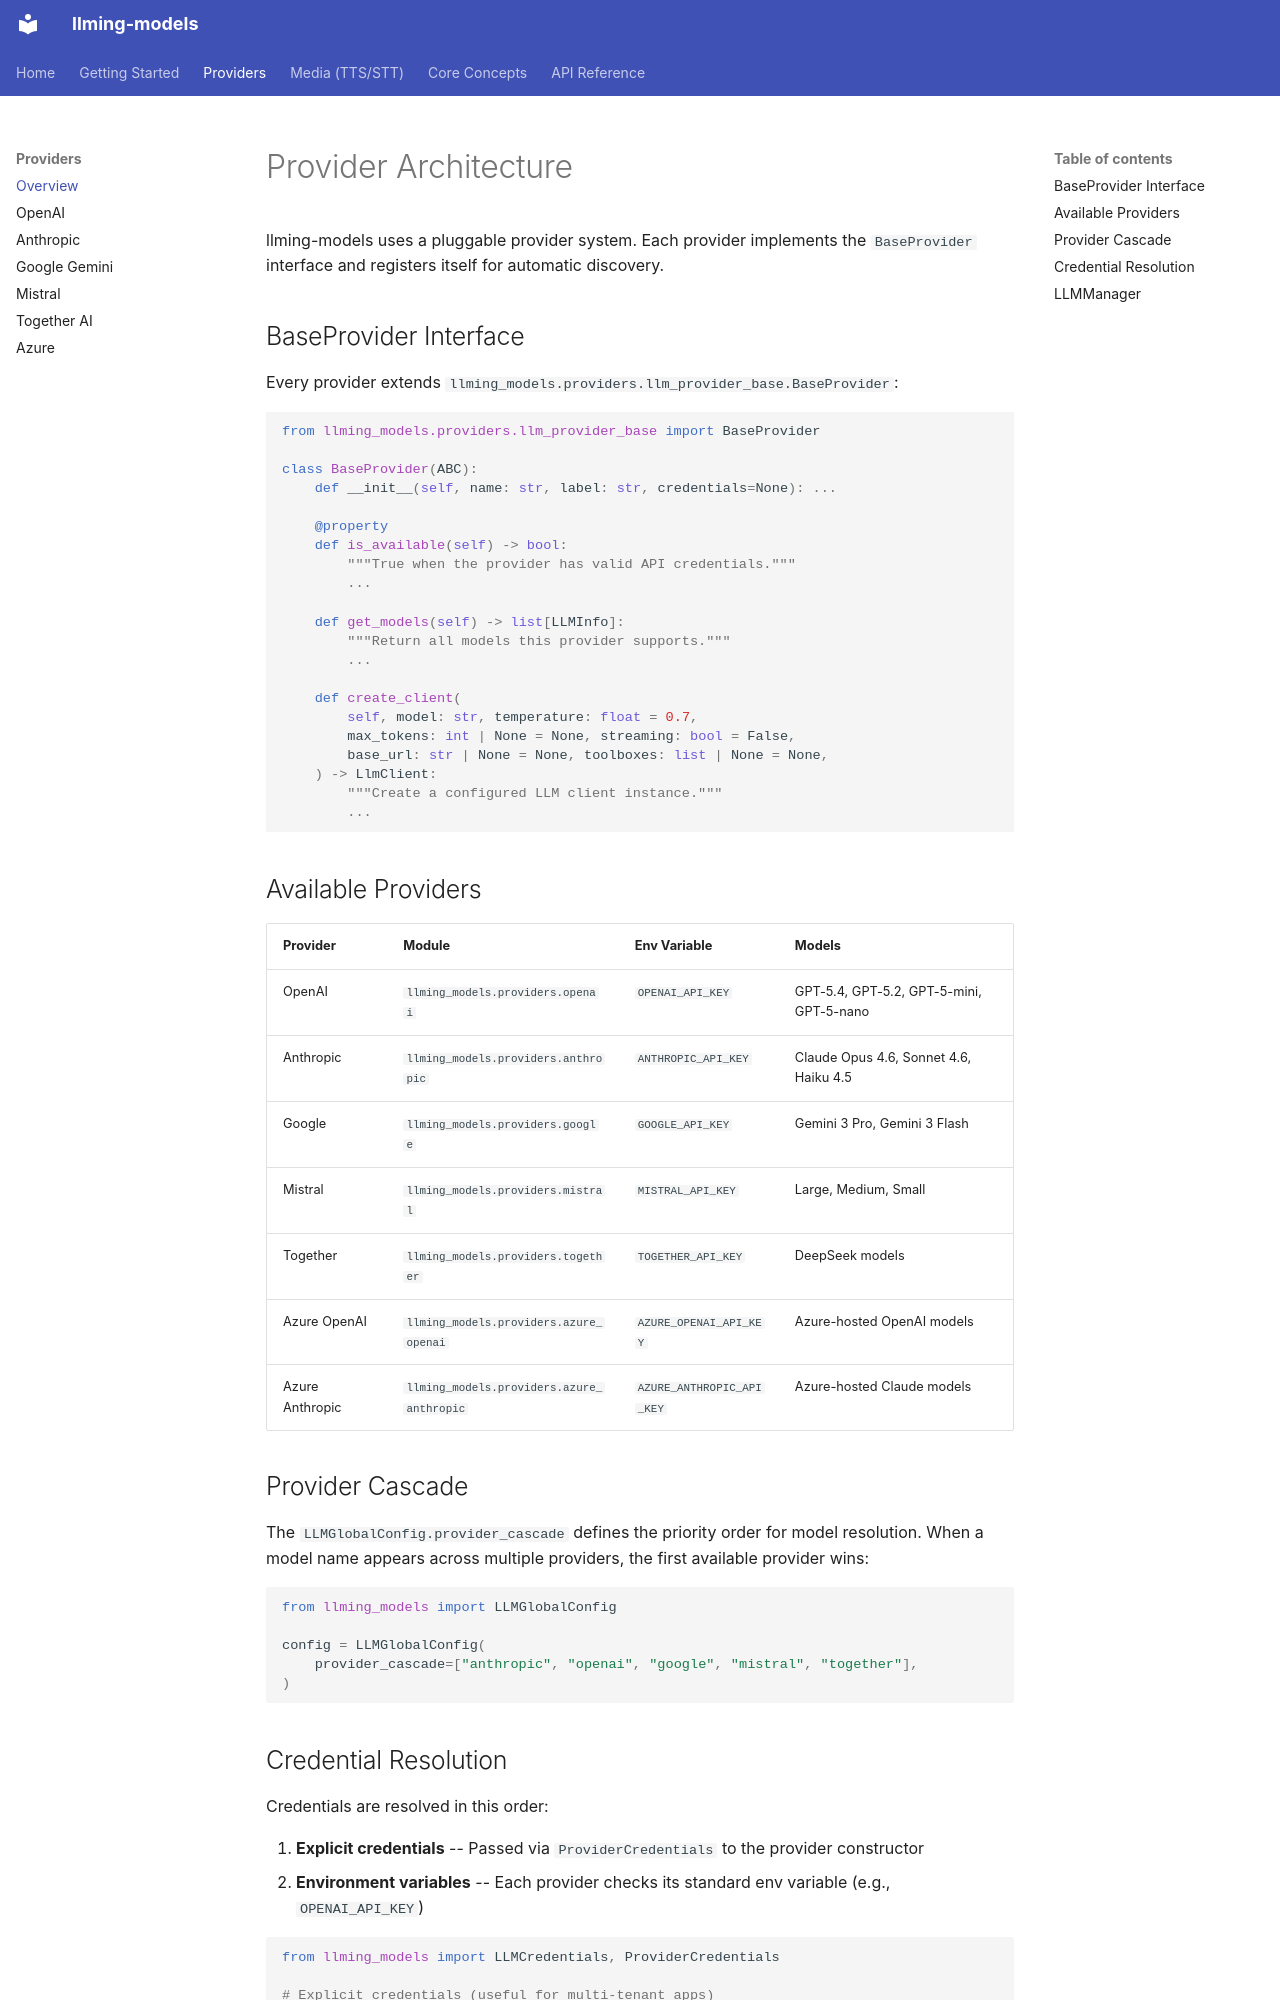

repository: Alyxion/llming-models · page: providers/overview/index.html · generator: mkdocs

# Provider Architecture

llming-models uses a pluggable provider system. Each provider implements the `BaseProvider` interface and registers itself for automatic discovery.

## BaseProvider Interface

Every provider extends `llming_models.providers.llm_provider_base.BaseProvider`:

```python
from llming_models.providers.llm_provider_base import BaseProvider

class BaseProvider(ABC):
    def __init__(self, name: str, label: str, credentials=None): ...

    @property
    def is_available(self) -> bool:
        """True when the provider has valid API credentials."""
        ...

    def get_models(self) -> list[LLMInfo]:
        """Return all models this provider supports."""
        ...

    def create_client(
        self, model: str, temperature: float = 0.7,
        max_tokens: int | None = None, streaming: bool = False,
        base_url: str | None = None, toolboxes: list | None = None,
    ) -> LlmClient:
        """Create a configured LLM client instance."""
        ...
```

## Available Providers

| Provider | Module | Env Variable | Models |
|---|---|---|---|
| OpenAI | `llming_models.providers.openai` | `OPENAI_API_KEY` | GPT-5.4, GPT-5.2, GPT-5-mini, GPT-5-nano |
| Anthropic | `llming_models.providers.anthropic` | `ANTHROPIC_API_KEY` | Claude Opus 4.6, Sonnet 4.6, Haiku 4.5 |
| Google | `llming_models.providers.google` | `GOOGLE_API_KEY` | Gemini 3 Pro, Gemini 3 Flash |
| Mistral | `llming_models.providers.mistral` | `MISTRAL_API_KEY` | Large, Medium, Small |
| Together | `llming_models.providers.together` | `TOGETHER_API_KEY` | DeepSeek models |
| Azure OpenAI | `llming_models.providers.azure_openai` | `AZURE_OPENAI_API_KEY` | Azure-hosted OpenAI models |
| Azure Anthropic | `llming_models.providers.azure_anthropic` | `AZURE_ANTHROPIC_API_KEY` | Azure-hosted Claude models |

## Provider Cascade

The `LLMGlobalConfig.provider_cascade` defines the priority order for model resolution. When a model name appears across multiple providers, the first available provider wins:

```python
from llming_models import LLMGlobalConfig

config = LLMGlobalConfig(
    provider_cascade=["anthropic", "openai", "google", "mistral", "together"],
)
```
